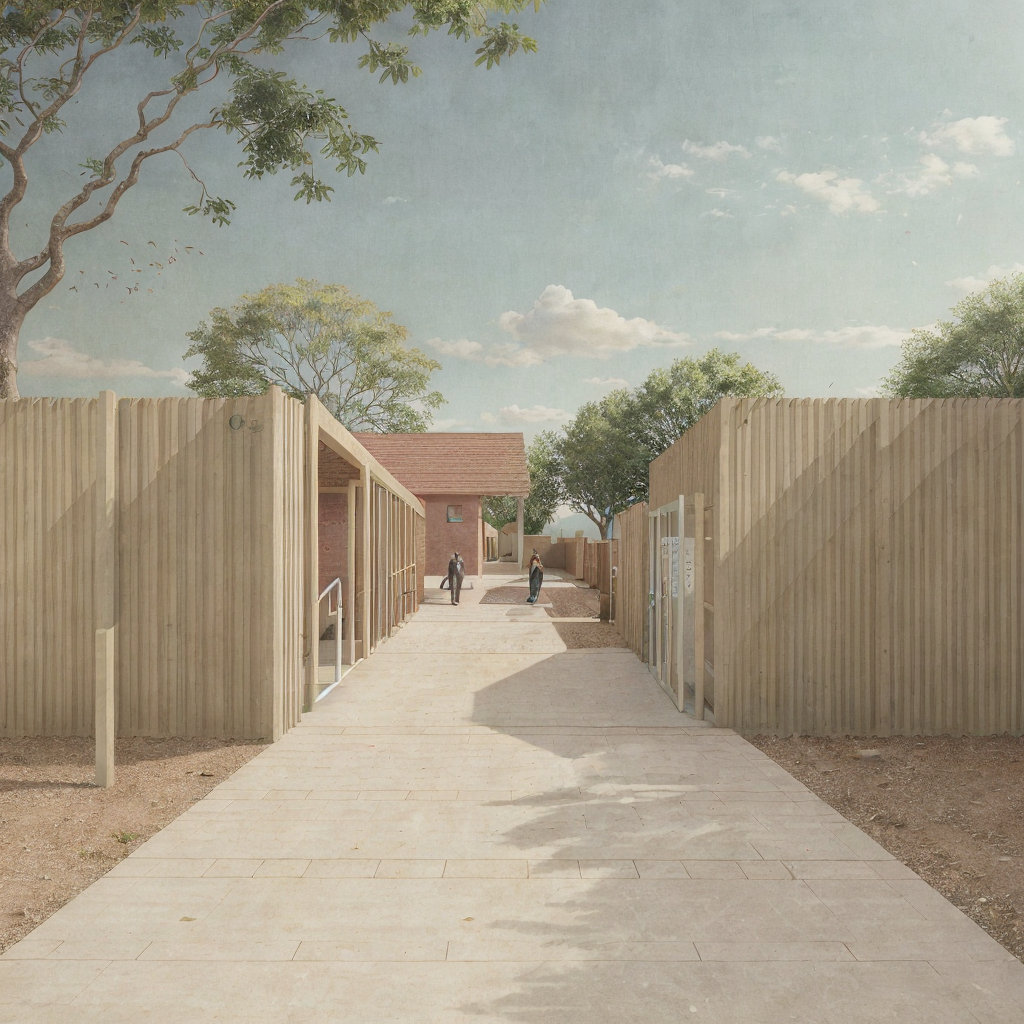
Generation parameters embedded in this image by AUTOMATIC1111 Stable Diffusion web UI or a fork of it (Forge, ...) (PNG 'parameters' text chunk):
illustration of  the entrance to a low, single story, small primary school, parking spaces in front of a path to the entrance, architecture, rural area <lora:AIDVN_BartlettSchoolArtStyle:0.3>  <lora:illustration:0.9>  <lora:Minute_Sketch_v2:0.4>
Negative prompt: Crooked walls, disproportionate spaces, blurry details, unrealistic lighting, poor perspective, missing structural elements, warped shapes, deformed facades, inconsistent textures, jagged edges, unnatural colors, distorted reflections, overly abstract forms, misaligned windows, excessive repetition, pixelated surfaces, unstable foundation, chaotic composition, flat lighting, low resolution, fragmented geometry, overly complex design, poor symmetry, excessive clutter, non-functional spaces, out of scale, inconsistent material, wrong proportions, awkward angles, incomplete structures, random elements, artificial look, missing context, poor shading, implausible engineering, forced perspective, misplaced shadows, lack of depth, undefined spaces, missing details, overly simplified forms
Steps: 30, Sampler: Euler a, Schedule type: Karras, CFG scale: 1.5, Seed: 1815658687, Size: 512x512, Model hash: f47e942ad4, Model: realisticVisionV60B1_v51HyperVAE, Denoising strength: 0.55, Hires upscale: 2, Hires steps: 20, Hires upscaler: ESRGAN_4x, Lora hashes: "AIDVN_BartlettSchoolArtStyle: dbabf3bdabad, illustration: b78c55da5c98, Minute_Sketch_v2: 1070f5559ca1", Version: 1.10.1